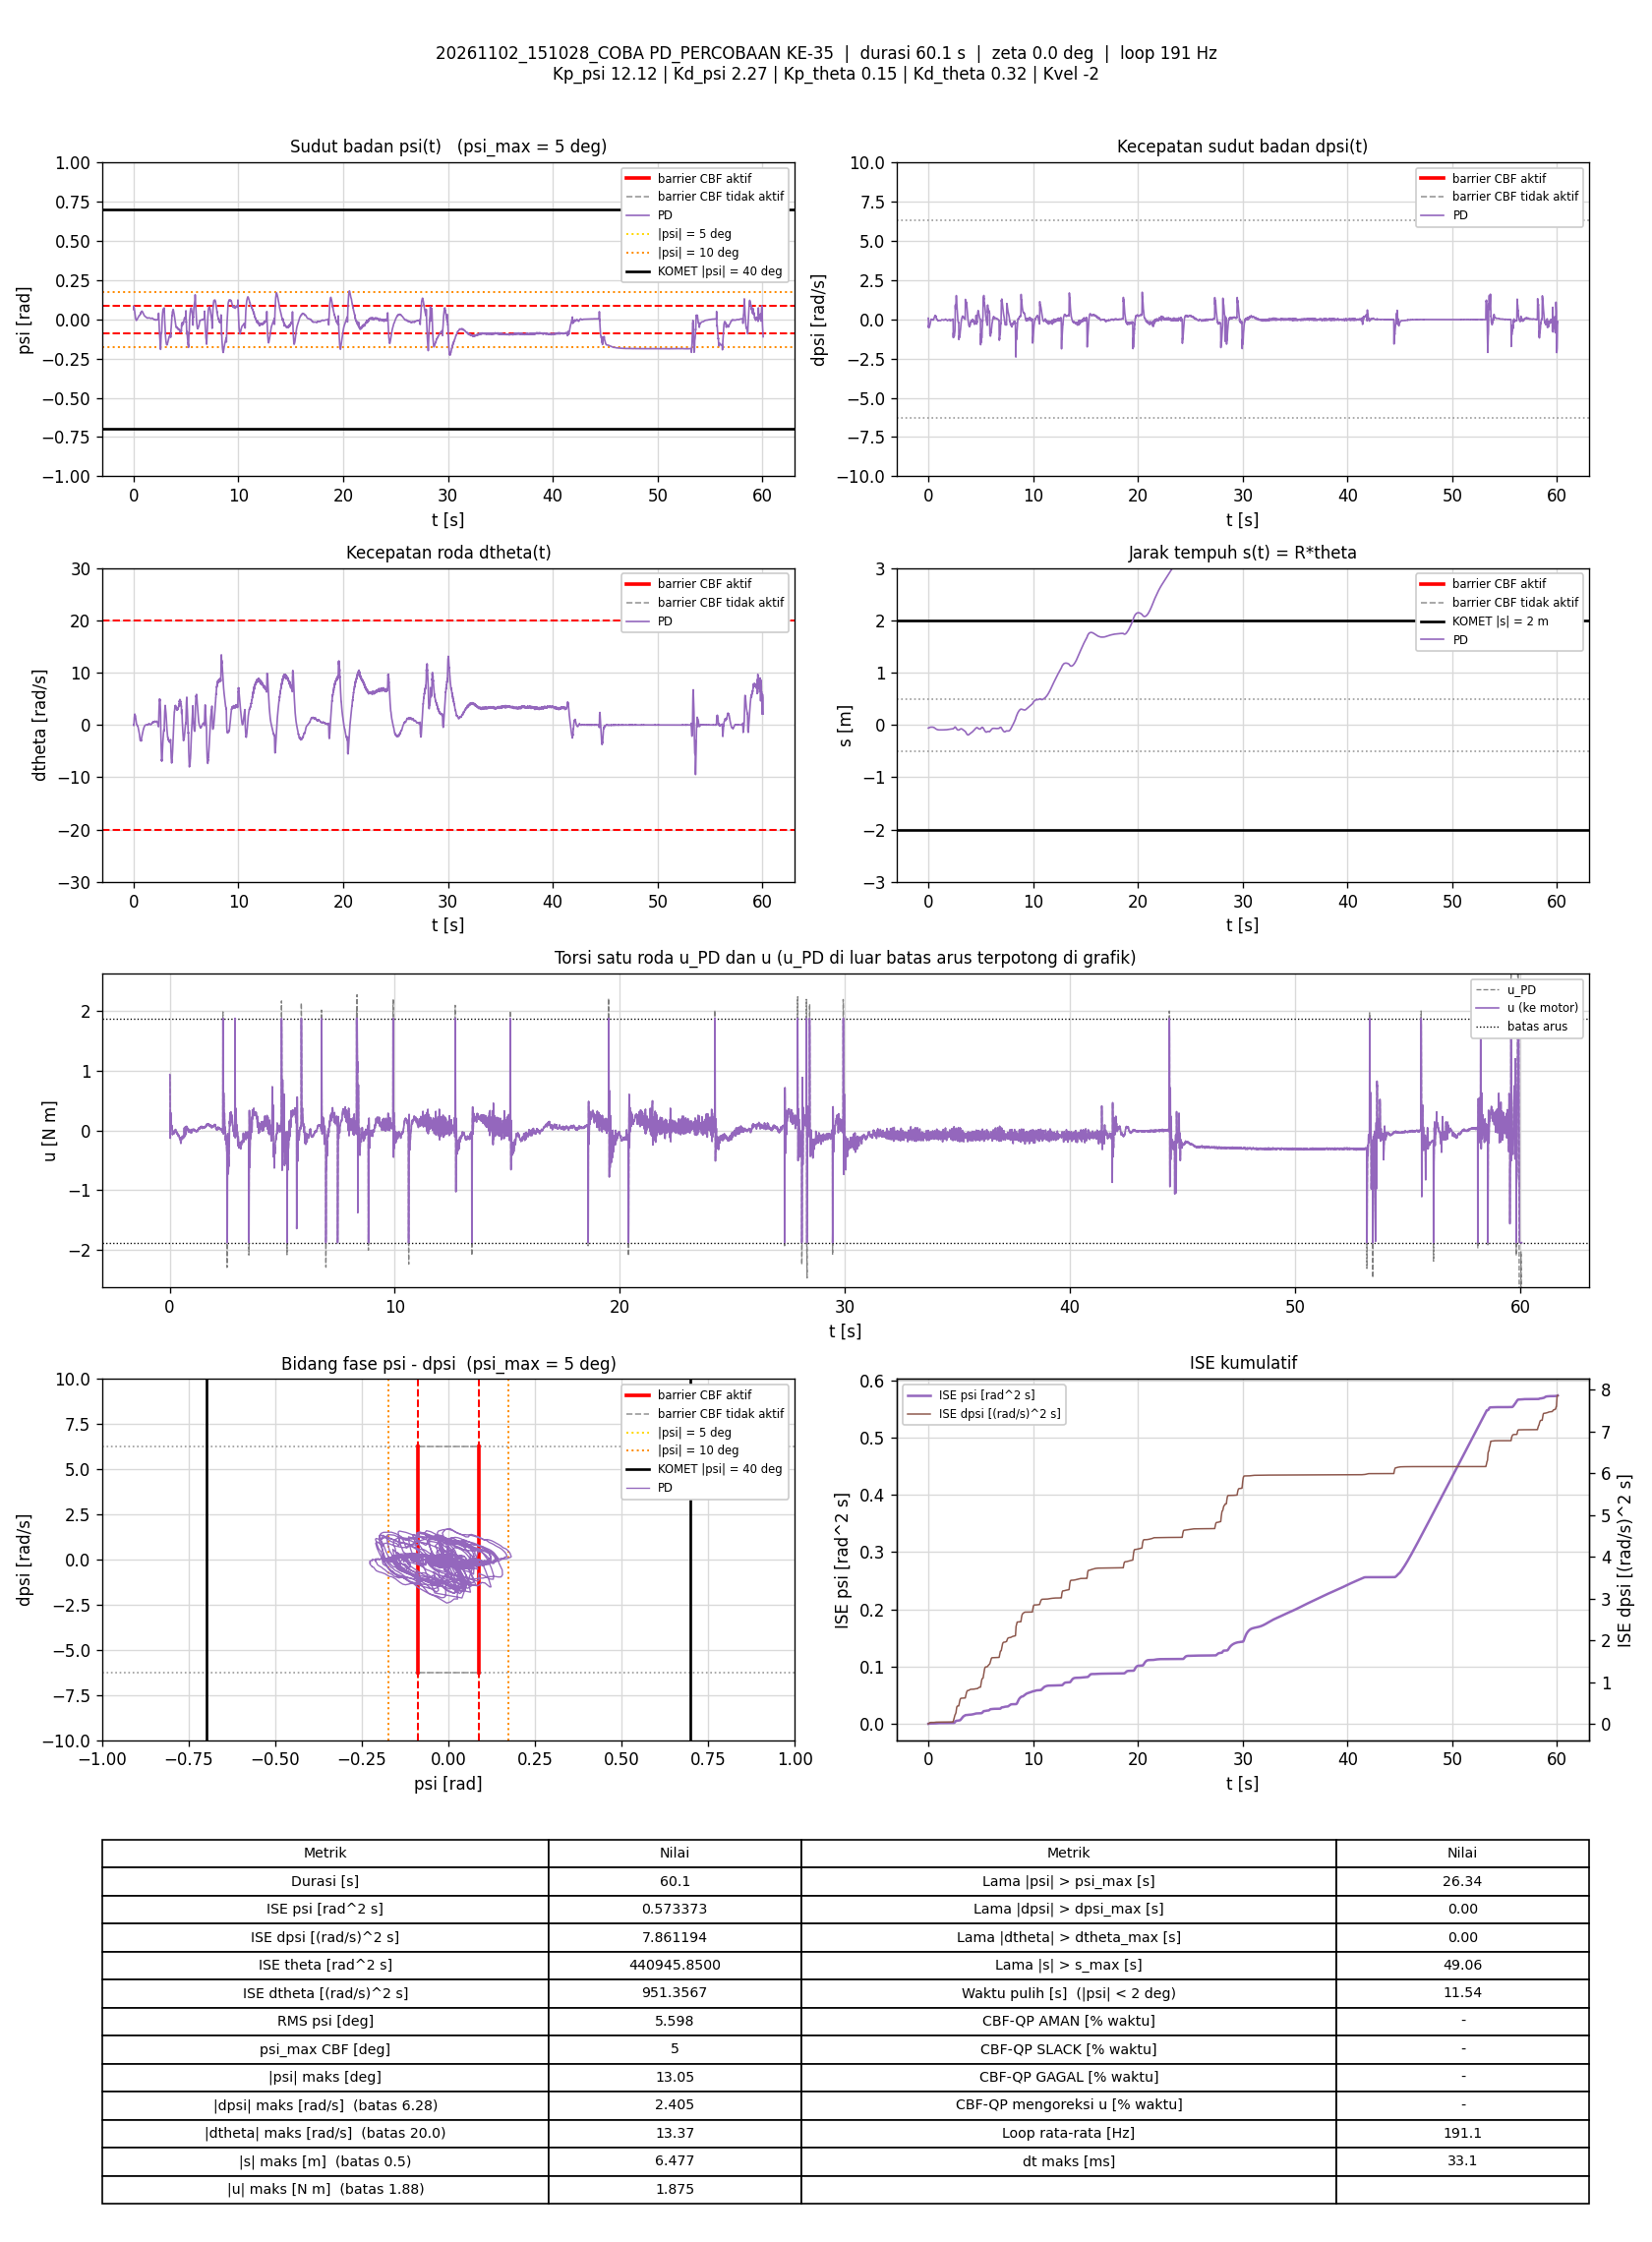

The table this chart was drawn from, first rows:
t_s, theta_rad, dtheta_rad_s, psi_rad, dpsi_rad_s, error_theta, error_dtheta, error_psi, error_dpsi, u_PD_Nm, u_Nm, status_cbf, dorong_N, ISE_theta, ISE_dtheta, ISE_psi, ISE_dpsi, Kp_psi, Kd_psi, Kp_theta, Kd_theta, Kvel, Alpha_1, Alpha_2
0.005782, -1.197, 0.07978, 0.06152, 0.07166, 1.197, -0.07978, -0.06152, -0.07166, 0.9339, 0.9339, -, 0, 0.008286, 3.680339e-05, 2.1883651e-05, 2.9692189e-05, 12.12, 2.27, 0.15, 0.32, -2, 7.42, 8.45
0.01079, -1.197, 0.04327, 0.06263, 0.07033, 1.197, -0.04327, -0.06263, -0.07033, 0.9326, 0.9326, -, 0, 0.01546, 4.618616e-05, 4.1539156e-05, 5.4478858e-05, 12.12, 2.27, 0.15, 0.32, -2, 7.42, 8.45
0.0167, -1.186, -0.1312, 0.07398, -0.1019, 1.186, 0.1312, -0.07398, 0.1019, 0.6233, 0.6233, -, 0, 0.02377, 0.0001479, 7.3860309e-05, 0.0001158, 12.12, 2.27, 0.15, 0.32, -2, 7.42, 8.45
0.02169, -1.171, -0.1161, 0.08152, -0.3853, 1.171, 0.1161, -0.08152, 0.3853, 0.07615, 0.07615, -, 0, 0.03061, 0.0002151, 0.000107, 0.000857, 12.12, 2.27, 0.15, 0.32, -2, 7.42, 8.45
0.02669, -1.157, 0.1221, 0.08474, -0.5267, 1.157, -0.1221, -0.08474, 0.5267, -0.1294, -0.1294, -, 0, 0.0373, 0.0002897, 0.0001429, 0.002244, 12.12, 2.27, 0.15, 0.32, -2, 7.42, 8.45
0.03171, -1.148, 0.5446, 0.08028, -0.5112, 1.148, -0.5446, -0.08028, 0.5112, -0.01322, -0.01322, -, 0, 0.0439, 0.001777, 0.0001753, 0.003555, 12.12, 2.27, 0.15, 0.32, -2, 7.42, 8.45
0.03669, -1.142, 0.903, 0.07331, -0.4437, 1.142, -0.903, -0.07331, 0.4437, 0.1704, 0.1704, -, 0, 0.0504, 0.005841, 0.0002021, 0.004536, 12.12, 2.27, 0.15, 0.32, -2, 7.42, 8.45
0.04268, -1.138, 1.056, 0.06858, -0.382, 1.138, -1.056, -0.06858, 0.382, 0.3021, 0.3021, -, 0, 0.05816, 0.01253, 0.0002302, 0.005411, 12.12, 2.27, 0.15, 0.32, -2, 7.42, 8.45
0.04782, -1.128, 1.127, 0.06748, -0.3891, 1.128, -1.127, -0.06748, 0.3891, 0.2952, 0.2952, -, 0, 0.0647, 0.01905, 0.0002536, 0.006188, 12.12, 2.27, 0.15, 0.32, -2, 7.42, 8.45
0.05268, -1.115, 1.312, 0.06767, -0.431, 1.115, -1.312, -0.06767, 0.431, 0.2617, 0.2617, -, 0, 0.07074, 0.02743, 0.0002759, 0.007092, 12.12, 2.27, 0.15, 0.32, -2, 7.42, 8.45
0.05769, -1.104, 1.377, 0.0671, -0.4733, 1.104, -1.377, -0.0671, 0.4733, 0.1796, 0.1796, -, 0, 0.07684, 0.03691, 0.0002984, 0.008212, 12.12, 2.27, 0.15, 0.32, -2, 7.42, 8.45
0.06262, -1.094, 1.417, 0.06594, -0.5072, 1.094, -1.417, -0.06594, 0.5072, 0.1014, 0.1014, -, 0, 0.08274, 0.04682, 0.0003199, 0.009481, 12.12, 2.27, 0.15, 0.32, -2, 7.42, 8.45
0.06782, -1.085, 1.516, 0.06319, -0.5271, 1.085, -1.516, -0.06319, 0.5271, 0.05438, 0.05438, -, 0, 0.08886, 0.05876, 0.0003406, 0.01093, 12.12, 2.27, 0.15, 0.32, -2, 7.42, 8.45
0.07269, -1.075, 1.639, 0.05903, -0.5293, 1.075, -1.639, -0.05903, 0.5293, 0.03848, 0.03848, -, 0, 0.09449, 0.07186, 0.0003576, 0.01229, 12.12, 2.27, 0.15, 0.32, -2, 7.42, 8.45
0.07771, -1.067, 1.718, 0.05496, -0.5082, 1.067, -1.718, -0.05496, 0.5082, 0.06233, 0.06233, -, 0, 0.1002, 0.08667, 0.0003728, 0.01359, 12.12, 2.27, 0.15, 0.32, -2, 7.42, 8.45
0.0827, -1.058, 1.793, 0.05074, -0.4935, 1.058, -1.793, -0.05074, 0.4935, 0.06845, 0.06845, -, 0, 0.1058, 0.1027, 0.0003856, 0.0148, 12.12, 2.27, 0.15, 0.32, -2, 7.42, 8.45
0.08769, -1.048, 1.881, 0.04746, -0.4811, 1.048, -1.881, -0.04746, 0.4811, 0.08516, 0.08516, -, 0, 0.1113, 0.1204, 0.0003969, 0.01596, 12.12, 2.27, 0.15, 0.32, -2, 7.42, 8.45
0.0927, -1.038, 1.941, 0.04455, -0.4742, 1.038, -1.941, -0.04455, 0.4742, 0.08475, 0.08475, -, 0, 0.1167, 0.1392, 0.0004068, 0.01708, 12.12, 2.27, 0.15, 0.32, -2, 7.42, 8.45
0.09862, -1.028, 1.96, 0.04186, -0.4749, 1.028, -1.96, -0.04186, 0.4749, 0.05658, 0.05658, -, 0, 0.1229, 0.162, 0.0004172, 0.01842, 12.12, 2.27, 0.15, 0.32, -2, 7.42, 8.45
0.1037, -1.016, 2.039, 0.03884, -0.4638, 1.016, -2.039, -0.03884, 0.4638, 0.07056, 0.07056, -, 0, 0.1282, 0.1831, 0.0004248, 0.01951, 12.12, 2.27, 0.15, 0.32, -2, 7.42, 8.45
0.1087, -1.004, 2.067, 0.03638, -0.4606, 1.004, -2.067, -0.03638, 0.4606, 0.05669, 0.05669, -, 0, 0.1332, 0.2044, 0.0004315, 0.02057, 12.12, 2.27, 0.15, 0.32, -2, 7.42, 8.45
0.1137, -0.9951, 1.986, 0.03469, -0.4619, 0.9951, -1.986, -0.03469, 0.4619, 0.007306, 0.007306, -, 0, 0.1382, 0.2241, 0.0004375, 0.02164, 12.12, 2.27, 0.15, 0.32, -2, 7.42, 8.45
0.1197, -0.9859, 1.935, 0.03278, -0.4683, 0.9859, -1.935, -0.03278, 0.4683, -0.04667, -0.04667, -, 0, 0.144, 0.2466, 0.0004439, 0.02295, 12.12, 2.27, 0.15, 0.32, -2, 7.42, 8.45
0.1246, -0.9756, 1.888, 0.03012, -0.4578, 0.9756, -1.888, -0.03012, 0.4578, -0.0699, -0.0699, -, 0, 0.1487, 0.2642, 0.0004484, 0.02399, 12.12, 2.27, 0.15, 0.32, -2, 7.42, 8.45
0.1297, -0.9689, 1.885, 0.02676, -0.4351, 0.9689, -1.885, -0.02676, 0.4351, -0.06027, -0.06027, -, 0, 0.1534, 0.2822, 0.000452, 0.02495, 12.12, 2.27, 0.15, 0.32, -2, 7.42, 8.45
0.1348, -0.9628, 1.796, 0.02353, -0.3985, 0.9628, -1.796, -0.02353, 0.3985, -0.04491, -0.04491, -, 0, 0.1582, 0.2988, 0.0004549, 0.02576, 12.12, 2.27, 0.15, 0.32, -2, 7.42, 8.45
0.1397, -0.9545, 1.801, 0.02111, -0.3735, 0.9545, -1.801, -0.02111, 0.3735, -0.0154, -0.0154, -, 0, 0.1626, 0.3145, 0.000457, 0.02644, 12.12, 2.27, 0.15, 0.32, -2, 7.42, 8.45
0.1447, -0.9472, 1.747, 0.01954, -0.3555, 0.9472, -1.747, -0.01954, 0.3555, -0.01099, -0.01099, -, 0, 0.1671, 0.3298, 0.0004589, 0.02707, 12.12, 2.27, 0.15, 0.32, -2, 7.42, 8.45
0.1497, -0.9382, 1.741, 0.01833, -0.3476, 0.9382, -1.741, -0.01833, 0.3476, -0.009984, -0.009984, -, 0, 0.1715, 0.3449, 0.0004606, 0.02768, 12.12, 2.27, 0.15, 0.32, -2, 7.42, 8.45
0.1549, -0.9304, 1.686, 0.01719, -0.3454, 0.9304, -1.686, -0.01719, 0.3454, -0.03618, -0.03618, -, 0, 0.176, 0.3596, 0.0004622, 0.02829, 12.12, 2.27, 0.15, 0.32, -2, 7.42, 8.45
0.1598, -0.9213, 1.674, 0.01607, -0.3442, 0.9213, -1.674, -0.01607, 0.3442, -0.05076, -0.05076, -, 0, 0.1802, 0.3734, 0.0004634, 0.02887, 12.12, 2.27, 0.15, 0.32, -2, 7.42, 8.45
0.1647, -0.9131, 1.692, 0.01423, -0.3324, 0.9131, -1.692, -0.01423, 0.3324, -0.04081, -0.04081, -, 0, 0.1843, 0.3875, 0.0004644, 0.02942, 12.12, 2.27, 0.15, 0.32, -2, 7.42, 8.45
0.1697, -0.9071, 1.642, 0.01221, -0.3052, 0.9071, -1.642, -0.01221, 0.3052, -0.01943, -0.01943, -, 0, 0.1884, 0.401, 0.0004652, 0.02988, 12.12, 2.27, 0.15, 0.32, -2, 7.42, 8.45
0.1747, -0.9014, 1.567, 0.01033, -0.2939, 0.9014, -1.567, -0.01033, 0.2939, -0.04049, -0.04049, -, 0, 0.1924, 0.4132, 0.0004657, 0.03032, 12.12, 2.27, 0.15, 0.32, -2, 7.42, 8.45
0.1797, -0.8953, 1.517, 0.008852, -0.2745, 0.8953, -1.517, -0.008852, 0.2745, -0.03026, -0.03026, -, 0, 0.1964, 0.4247, 0.0004661, 0.03069, 12.12, 2.27, 0.15, 0.32, -2, 7.42, 8.45
0.1846, -0.8913, 1.418, 0.006694, -0.2614, 0.8913, -1.418, -0.006694, 0.2614, -0.05866, -0.05866, -, 0, 0.2004, 0.4347, 0.0004663, 0.03103, 12.12, 2.27, 0.15, 0.32, -2, 7.42, 8.45
0.1897, -0.886, 1.415, 0.00488, -0.241, 0.886, -1.415, -0.00488, 0.241, -0.03533, -0.03533, -, 0, 0.2043, 0.4448, 0.0004664, 0.03132, 12.12, 2.27, 0.15, 0.32, -2, 7.42, 8.45
0.1947, -0.8814, 1.344, 0.00303, -0.2109, 0.8814, -1.344, -0.00303, 0.2109, -0.01214, -0.01214, -, 0, 0.2082, 0.4538, 0.0004665, 0.03155, 12.12, 2.27, 0.15, 0.32, -2, 7.42, 8.45
0.2006, -0.8775, 1.257, 0.001648, -0.2011, 0.8775, -1.257, -0.001648, 0.2011, -0.03414, -0.03414, -, 0, 0.2128, 0.4632, 0.0004665, 0.03179, 12.12, 2.27, 0.15, 0.32, -2, 7.42, 8.45
0.2066, -0.874, 1.153, 0.000378, -0.1776, 0.874, -1.153, -0.000378, 0.1776, -0.02962, -0.02962, -, 0, 0.2174, 0.4712, 0.0004665, 0.03198, 12.12, 2.27, 0.15, 0.32, -2, 7.42, 8.45
0.2117, -0.8707, 1.057, -0.00109, -0.1504, 0.8707, -1.057, 0.00109, 0.1504, -0.01639, -0.01639, -, 0, 0.2212, 0.4769, 0.0004665, 0.03209, 12.12, 2.27, 0.15, 0.32, -2, 7.42, 8.45
0.2168, -0.8679, 0.9771, -0.002501, -0.1348, 0.8679, -0.9771, 0.002501, 0.1348, -0.02375, -0.02375, -, 0, 0.2251, 0.4817, 0.0004665, 0.03218, 12.12, 2.27, 0.15, 0.32, -2, 7.42, 8.45
0.2237, -0.865, 0.9195, -0.003374, -0.1153, 0.865, -0.9195, 0.003374, 0.1153, -0.008301, -0.008301, -, 0, 0.2302, 0.4876, 0.0004666, 0.03228, 12.12, 2.27, 0.15, 0.32, -2, 7.42, 8.45
0.2287, -0.8632, 0.7826, -0.004518, -0.09741, 0.8632, -0.7826, 0.004518, 0.09741, -0.02544, -0.02544, -, 0, 0.234, 0.4906, 0.0004667, 0.03232, 12.12, 2.27, 0.15, 0.32, -2, 7.42, 8.45
0.2338, -0.8613, 0.7185, -0.00504, -0.08129, 0.8613, -0.7185, 0.00504, 0.08129, -0.01569, -0.01569, -, 0, 0.2378, 0.4933, 0.0004668, 0.03236, 12.12, 2.27, 0.15, 0.32, -2, 7.42, 8.45
0.2387, -0.8603, 0.6468, -0.005778, -0.0597, 0.8603, -0.6468, 0.005778, 0.0597, 0.001424, 0.001424, -, 0, 0.2414, 0.4953, 0.000467, 0.03237, 12.12, 2.27, 0.15, 0.32, -2, 7.42, 8.45
0.2437, -0.8596, 0.5735, -0.006327, -0.04345, 0.8596, -0.5735, 0.006327, 0.04345, 0.008204, 0.008204, -, 0, 0.2451, 0.497, 0.0004672, 0.03238, 12.12, 2.27, 0.15, 0.32, -2, 7.42, 8.45
0.2487, -0.8592, 0.5019, -0.006846, -0.03026, 0.8592, -0.5019, 0.006846, 0.03026, 0.008948, 0.008948, -, 0, 0.2488, 0.4982, 0.0004674, 0.03239, 12.12, 2.27, 0.15, 0.32, -2, 7.42, 8.45
0.2537, -0.8583, 0.4537, -0.007136, -0.018, 0.8583, -0.4537, 0.007136, 0.018, 0.01782, 0.01782, -, 0, 0.2525, 0.4992, 0.0004677, 0.03239, 12.12, 2.27, 0.15, 0.32, -2, 7.42, 8.45
0.2588, -0.8583, 0.3605, -0.006935, -0.008809, 0.8583, -0.3605, 0.006935, 0.008809, 0.01131, 0.01131, -, 0, 0.2562, 0.4999, 0.0004679, 0.03239, 12.12, 2.27, 0.15, 0.32, -2, 7.42, 8.45
0.2637, -0.8574, 0.315, -0.006584, -0.00308, 0.8574, -0.315, 0.006584, 0.00308, 0.01401, 0.01401, -, 0, 0.2598, 0.5004, 0.0004682, 0.03239, 12.12, 2.27, 0.15, 0.32, -2, 7.42, 8.45
0.2687, -0.8569, 0.2514, -0.006119, -0.003613, 0.8569, -0.2514, 0.006119, 0.003613, -0.001924, -0.001924, -, 0, 0.2635, 0.5007, 0.0004683, 0.03239, 12.12, 2.27, 0.15, 0.32, -2, 7.42, 8.45
0.2737, -0.8562, 0.2095, -0.005532, -0.002014, 0.8562, -0.2095, 0.005532, 0.002014, -0.004565, -0.004565, -, 0, 0.2672, 0.5009, 0.0004685, 0.03239, 12.12, 2.27, 0.15, 0.32, -2, 7.42, 8.45
0.2797, -0.8553, 0.181, -0.005008, -0.00348, 0.8553, -0.181, 0.005008, 0.00348, -0.01066, -0.01066, -, 0, 0.2715, 0.5011, 0.0004686, 0.03239, 12.12, 2.27, 0.15, 0.32, -2, 7.42, 8.45
0.2848, -0.8553, 0.1199, -0.004589, -0.003746, 0.8553, -0.1199, 0.004589, 0.003746, -0.02577, -0.02577, -, 0, 0.2752, 0.5012, 0.0004688, 0.03239, 12.12, 2.27, 0.15, 0.32, -2, 7.42, 8.45
0.2897, -0.8548, 0.09402, -0.004188, -0.008409, 0.8548, -0.09402, 0.004188, 0.008409, -0.03977, -0.03977, -, 0, 0.2788, 0.5012, 0.0004688, 0.03239, 12.12, 2.27, 0.15, 0.32, -2, 7.42, 8.45
0.2947, -0.8546, 0.08562, -0.004037, -0.0004152, 0.8546, -0.08562, 0.004037, 0.0004152, -0.02247, -0.02247, -, 0, 0.2825, 0.5013, 0.0004689, 0.03239, 12.12, 2.27, 0.15, 0.32, -2, 7.42, 8.45
0.2997, -0.855, 0.04756, -0.003767, 0.00558, 0.855, -0.04756, 0.003767, -0.00558, -0.01777, -0.01777, -, 0, 0.2861, 0.5013, 0.000469, 0.03239, 12.12, 2.27, 0.15, 0.32, -2, 7.42, 8.45
0.3047, -0.8544, 0.03387, -0.003086, 0.004115, 0.8544, -0.03387, 0.003086, -0.004115, -0.01722, -0.01722, -, 0, 0.2898, 0.5013, 0.000469, 0.03239, 12.12, 2.27, 0.15, 0.32, -2, 7.42, 8.45
0.3098, -0.8542, -0.006902, -0.002159, -1.5488132e-05, 0.8542, 0.006902, 0.002159, 1.5488132e-05, -0.02841, -0.02841, -, 0, 0.2935, 0.5013, 0.0004691, 0.03239, 12.12, 2.27, 0.15, 0.32, -2, 7.42, 8.45
... 11,422 more rows
